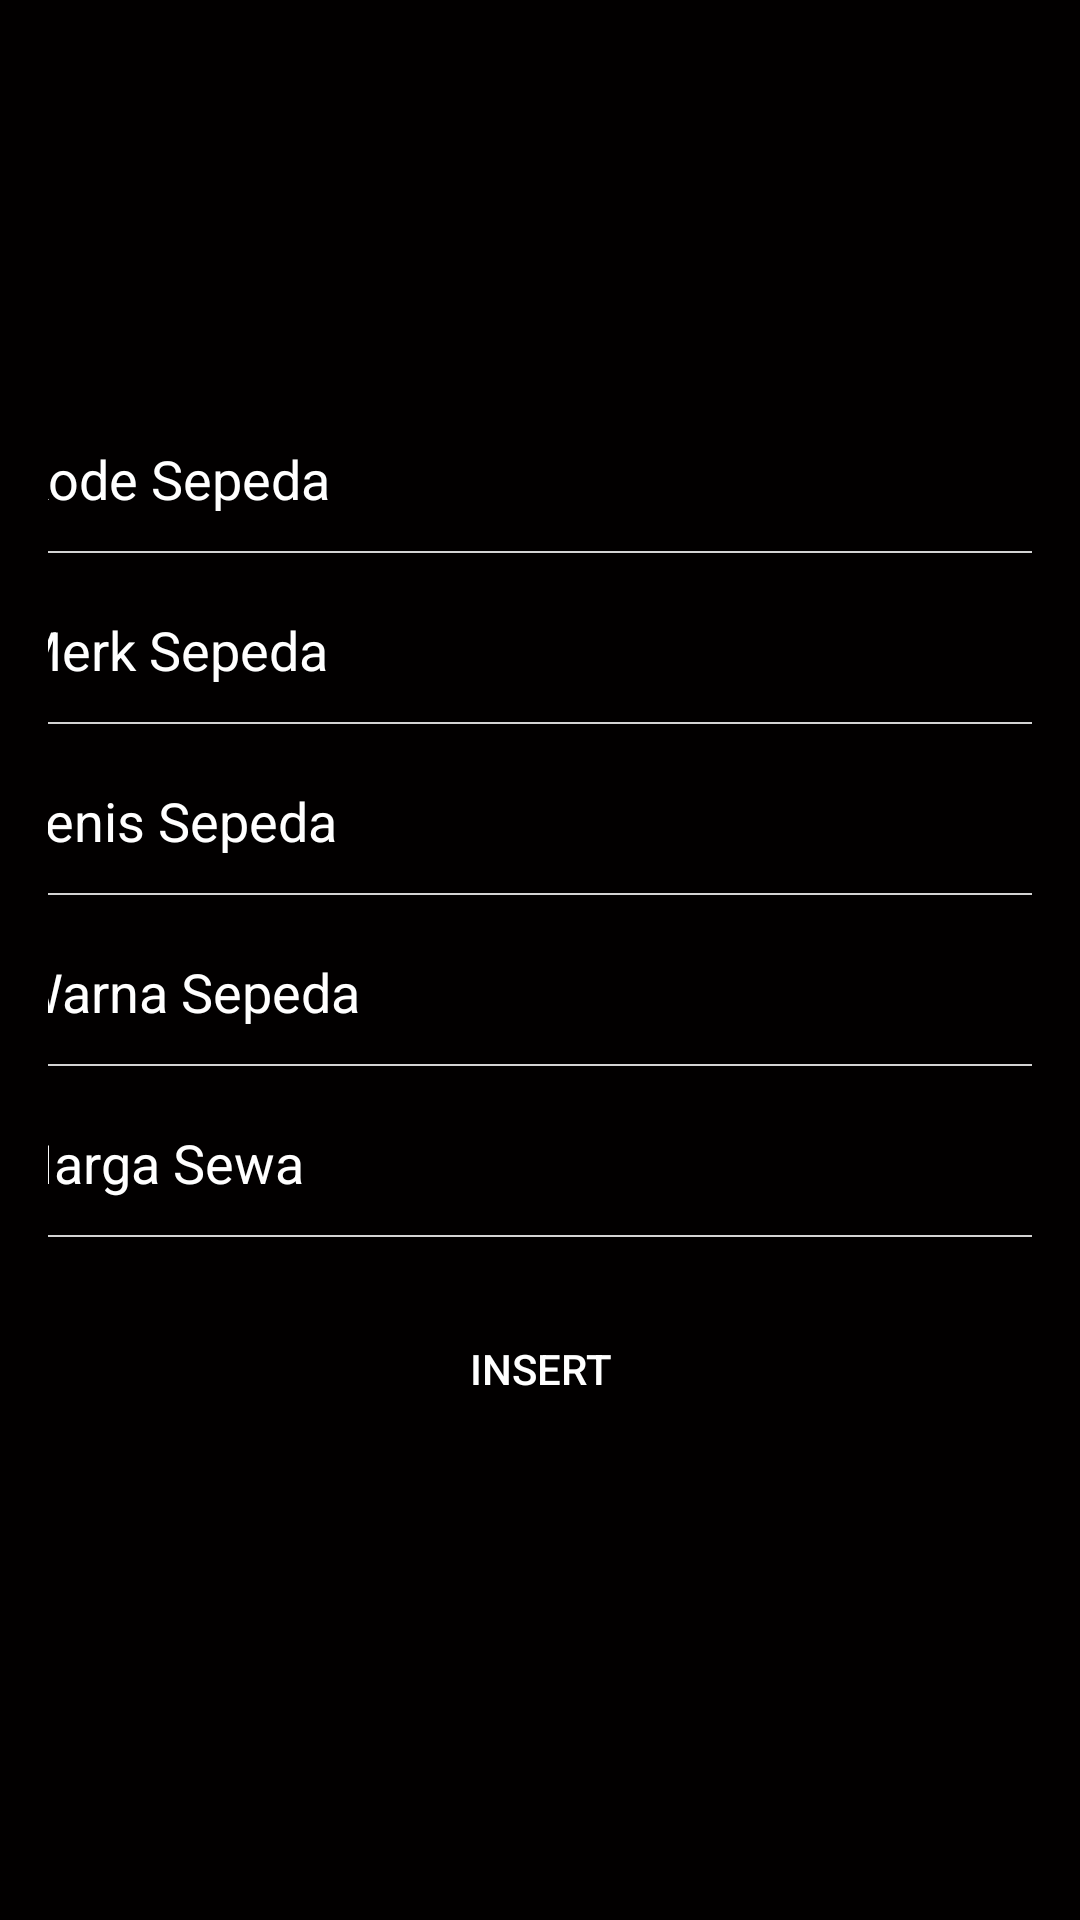

Produce the Android XML layout that renders to this screen, including the resource entries it uses.
<!-- AndroidManifest.xml: application theme AppTheme.NoActionBar -->
<!-- res/layout/activity_insert.xml -->
<?xml version="1.0" encoding="utf-8"?>
<LinearLayout xmlns:android="http://schemas.android.com/apk/res/android"
    xmlns:tools="http://schemas.android.com/tools"
    android:layout_width="match_parent"
    android:layout_height="match_parent"
    android:orientation="vertical"
    android:padding="16dp"
    android:backgroundTint="@color/darkTextColor"
    android:gravity="center"

    android:background="@android:color/darker_gray">



    <EditText
        android:id="@+id/edt_kode"
        android:layout_width="350dp"
        android:textColor="@color/white"
        android:layout_height="wrap_content"
        android:inputType="text"
        android:hint="Kode Sepeda"
        android:textColorHint="@color/white"
        android:drawablePadding="10dp"
        android:background="@null"
        android:layout_marginBottom="12dp"/>

    <View
        android:layout_width="350dp"
        android:layout_height="0.7dp"

        android:background="#d3d3d3"
        android:layout_marginBottom="20dp"/>

    <EditText
        android:textColor="@color/white"

        android:id="@+id/edt_merk"
        android:layout_width="350dp"
        android:layout_height="wrap_content"
        android:inputType="text"
        android:hint="Merk Sepeda"
        android:textColorHint="@color/white"
        android:drawablePadding="10dp"
        android:background="@null"
        android:layout_marginBottom="12dp"/>

    <View
        android:layout_width="350dp"
        android:layout_height="0.7dp"
        android:background="#d3d3d3"
        android:layout_marginBottom="20dp"/>

    <EditText
        android:id="@+id/edt_jenis"
        android:textColor="@color/white"

        android:layout_width="350dp"
        android:layout_height="wrap_content"
        android:inputType="textEmailAddress"
        android:hint="Jenis Sepeda"
        android:textColorHint="@color/white"
        android:drawablePadding="10dp"
        android:background="@null"
        android:layout_marginBottom="12dp"/>

    <View
        android:layout_width="350dp"
        android:layout_height="0.7dp"
        android:background="#d3d3d3"
        android:layout_marginBottom="20dp"/>

    <EditText
        android:textColor="@color/white"

        android:id="@+id/edt_warna"
        android:layout_width="350dp"
        android:layout_height="wrap_content"
        android:inputType="textEmailAddress"
        android:hint="Warna Sepeda"
        android:textColorHint="@color/white"
        android:drawablePadding="10dp"
        android:background="@null"
        android:layout_marginBottom="12dp"/>

    <View
        android:layout_width="350dp"
        android:layout_height="0.7dp"
        android:background="#d3d3d3"
        android:layout_marginBottom="20dp"/>

    <EditText
        android:id="@+id/edt_hargasewa"
        android:textColor="@color/white"
        android:layout_width="350dp"
        android:layout_height="wrap_content"
        android:inputType="text"
        android:hint="Harga Sewa"
        android:textColorHint="@color/white"
        android:drawablePadding="10dp"
        android:background="@null"
        android:layout_marginBottom="12dp"/>

    <View
        android:layout_width="350dp"
        android:layout_height="0.7dp"
        android:background="#d3d3d3"
        android:layout_marginBottom="20dp"/>

    <Button
        android:id="@+id/btn_insert"
        android:textColorHint="@color/white"
        android:layout_width="250dp"
        android:layout_height="wrap_content"
        android:text="insert"
        android:textColor="@android:color/white"
        style="?android:attr/borderlessButtonStyle"
        android:layout_marginBottom="12dp"/>

</LinearLayout>
<!-- resources referenced by this layout -->
<resources>
  <color name="darkTextColor">#020000</color>
  <color name="white">#fff</color>
  <style name="AppTheme.NoActionBar">
          <item name="windowActionBar">false</item>
          <item name="windowNoTitle">true</item>
      </style>
</resources>
